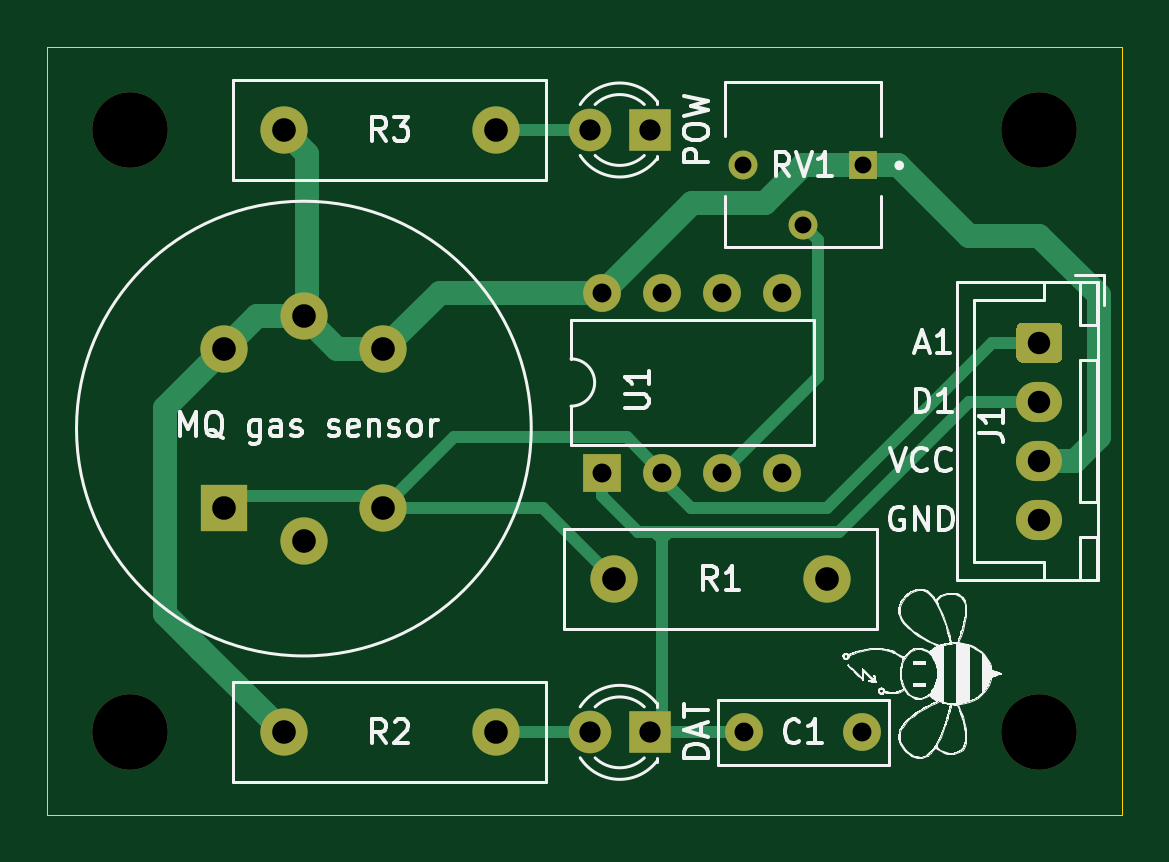
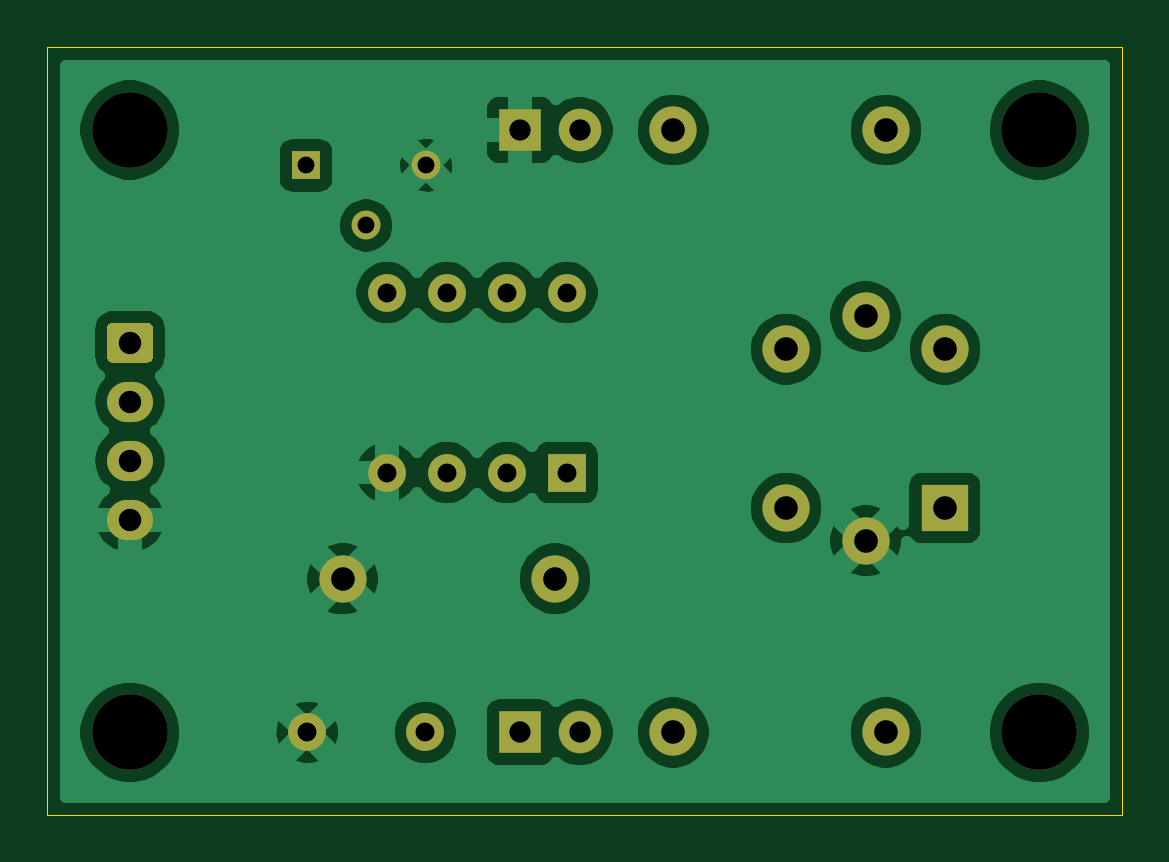
Circuit board: 11 layer files. Board 45.5 x 32.5 mm.
- bottom_copper: gas_sensor-B_Cu.gbr (66528 bytes)
- bottom_mask: gas_sensor-B_Mask.gbr (2097 bytes)
- paste: gas_sensor-B_Paste.gbr (497 bytes)
- bottom_silk: gas_sensor-B_SilkS.gbr (498 bytes)
- outline: gas_sensor-Edge_Cuts.gbr (737 bytes)
- top_copper: gas_sensor-F_Cu.gbr (5517 bytes)
- top_mask: gas_sensor-F_Mask.gbr (2097 bytes)
- paste: gas_sensor-F_Paste.gbr (497 bytes)
- top_silk: gas_sensor-F_SilkS.gbr (60819 bytes)
- drill: gas_sensor-NPTH.drl (339 bytes)
- drill: gas_sensor-PTH.drl (799 bytes)

=== bottom_copper: gas_sensor-B_Cu.gbr (66528 bytes, source omitted) ===
=== bottom_mask: gas_sensor-B_Mask.gbr ===
G04 #@! TF.GenerationSoftware,KiCad,Pcbnew,(5.1.7)-1*
G04 #@! TF.CreationDate,2020-12-10T20:25:32+02:00*
G04 #@! TF.ProjectId,gas_sensor,6761735f-7365-46e7-936f-722e6b696361,rev?*
G04 #@! TF.SameCoordinates,Original*
G04 #@! TF.FileFunction,Soldermask,Bot*
G04 #@! TF.FilePolarity,Negative*
%FSLAX46Y46*%
G04 Gerber Fmt 4.6, Leading zero omitted, Abs format (unit mm)*
G04 Created by KiCad (PCBNEW (5.1.7)-1) date 2020-12-10 20:25:32*
%MOMM*%
%LPD*%
G01*
G04 APERTURE LIST*
%ADD10C,3.200000*%
%ADD11C,2.000000*%
%ADD12R,2.000000X2.000000*%
%ADD13O,1.600000X1.600000*%
%ADD14R,1.600000X1.600000*%
%ADD15C,1.222000*%
%ADD16R,1.222000X1.222000*%
%ADD17O,1.950000X1.700000*%
%ADD18R,1.800000X1.800000*%
%ADD19C,1.800000*%
%ADD20C,1.600000*%
G04 APERTURE END LIST*
D10*
X166000000Y-90500000D03*
X166000000Y-116000000D03*
X127500000Y-90500000D03*
X127500000Y-116000000D03*
D11*
X131500000Y-99780000D03*
X138220000Y-99780000D03*
X138220000Y-106500000D03*
D12*
X131500000Y-106500000D03*
D11*
X134860000Y-98390000D03*
X134860000Y-107890000D03*
D13*
X147500000Y-97380000D03*
X155120000Y-105000000D03*
X150040000Y-97380000D03*
X152580000Y-105000000D03*
X152580000Y-97380000D03*
X150040000Y-105000000D03*
X155120000Y-97380000D03*
D14*
X147500000Y-105000000D03*
D15*
X153460000Y-92000000D03*
X156000000Y-94540000D03*
D16*
X158540000Y-92000000D03*
D11*
X134000000Y-90500000D03*
X143000000Y-90500000D03*
X143000000Y-116000000D03*
X134000000Y-116000000D03*
X148000000Y-109500000D03*
X157000000Y-109500000D03*
D17*
X166000000Y-107000000D03*
X166000000Y-104500000D03*
X166000000Y-102000000D03*
G36*
G01*
X165275000Y-98650000D02*
X166725000Y-98650000D01*
G75*
G02*
X166975000Y-98900000I0J-250000D01*
G01*
X166975000Y-100100000D01*
G75*
G02*
X166725000Y-100350000I-250000J0D01*
G01*
X165275000Y-100350000D01*
G75*
G02*
X165025000Y-100100000I0J250000D01*
G01*
X165025000Y-98900000D01*
G75*
G02*
X165275000Y-98650000I250000J0D01*
G01*
G37*
D18*
X149500000Y-90500000D03*
D19*
X146960000Y-90500000D03*
X146960000Y-116000000D03*
D18*
X149500000Y-116000000D03*
D20*
X158500000Y-116000000D03*
X153500000Y-116000000D03*
M02*

=== paste: gas_sensor-B_Paste.gbr ===
G04 #@! TF.GenerationSoftware,KiCad,Pcbnew,(5.1.7)-1*
G04 #@! TF.CreationDate,2020-12-10T20:25:32+02:00*
G04 #@! TF.ProjectId,gas_sensor,6761735f-7365-46e7-936f-722e6b696361,rev?*
G04 #@! TF.SameCoordinates,Original*
G04 #@! TF.FileFunction,Paste,Bot*
G04 #@! TF.FilePolarity,Positive*
%FSLAX46Y46*%
G04 Gerber Fmt 4.6, Leading zero omitted, Abs format (unit mm)*
G04 Created by KiCad (PCBNEW (5.1.7)-1) date 2020-12-10 20:25:32*
%MOMM*%
%LPD*%
G01*
G04 APERTURE LIST*
G04 APERTURE END LIST*
M02*

=== bottom_silk: gas_sensor-B_SilkS.gbr ===
G04 #@! TF.GenerationSoftware,KiCad,Pcbnew,(5.1.7)-1*
G04 #@! TF.CreationDate,2020-12-10T20:25:32+02:00*
G04 #@! TF.ProjectId,gas_sensor,6761735f-7365-46e7-936f-722e6b696361,rev?*
G04 #@! TF.SameCoordinates,Original*
G04 #@! TF.FileFunction,Legend,Bot*
G04 #@! TF.FilePolarity,Positive*
%FSLAX46Y46*%
G04 Gerber Fmt 4.6, Leading zero omitted, Abs format (unit mm)*
G04 Created by KiCad (PCBNEW (5.1.7)-1) date 2020-12-10 20:25:32*
%MOMM*%
%LPD*%
G01*
G04 APERTURE LIST*
G04 APERTURE END LIST*
M02*

=== outline: gas_sensor-Edge_Cuts.gbr ===
G04 #@! TF.GenerationSoftware,KiCad,Pcbnew,(5.1.7)-1*
G04 #@! TF.CreationDate,2020-12-10T20:25:32+02:00*
G04 #@! TF.ProjectId,gas_sensor,6761735f-7365-46e7-936f-722e6b696361,rev?*
G04 #@! TF.SameCoordinates,Original*
G04 #@! TF.FileFunction,Profile,NP*
%FSLAX46Y46*%
G04 Gerber Fmt 4.6, Leading zero omitted, Abs format (unit mm)*
G04 Created by KiCad (PCBNEW (5.1.7)-1) date 2020-12-10 20:25:32*
%MOMM*%
%LPD*%
G01*
G04 APERTURE LIST*
G04 #@! TA.AperFunction,Profile*
%ADD10C,0.050000*%
G04 #@! TD*
G04 APERTURE END LIST*
D10*
X169500000Y-119500000D02*
X124000000Y-119500000D01*
X124000000Y-87000000D02*
X124000000Y-119500000D01*
X169500000Y-87000000D02*
X124000000Y-87000000D01*
X169500000Y-119500000D02*
X169500000Y-87000000D01*
M02*

=== top_copper: gas_sensor-F_Cu.gbr ===
G04 #@! TF.GenerationSoftware,KiCad,Pcbnew,(5.1.7)-1*
G04 #@! TF.CreationDate,2020-12-10T20:25:32+02:00*
G04 #@! TF.ProjectId,gas_sensor,6761735f-7365-46e7-936f-722e6b696361,rev?*
G04 #@! TF.SameCoordinates,Original*
G04 #@! TF.FileFunction,Copper,L1,Top*
G04 #@! TF.FilePolarity,Positive*
%FSLAX46Y46*%
G04 Gerber Fmt 4.6, Leading zero omitted, Abs format (unit mm)*
G04 Created by KiCad (PCBNEW (5.1.7)-1) date 2020-12-10 20:25:32*
%MOMM*%
%LPD*%
G01*
G04 APERTURE LIST*
G04 #@! TA.AperFunction,ComponentPad*
%ADD10C,2.000000*%
G04 #@! TD*
G04 #@! TA.AperFunction,ComponentPad*
%ADD11R,2.000000X2.000000*%
G04 #@! TD*
G04 #@! TA.AperFunction,ComponentPad*
%ADD12O,1.600000X1.600000*%
G04 #@! TD*
G04 #@! TA.AperFunction,ComponentPad*
%ADD13R,1.600000X1.600000*%
G04 #@! TD*
G04 #@! TA.AperFunction,ComponentPad*
%ADD14C,1.222000*%
G04 #@! TD*
G04 #@! TA.AperFunction,ComponentPad*
%ADD15R,1.222000X1.222000*%
G04 #@! TD*
G04 #@! TA.AperFunction,ComponentPad*
%ADD16O,1.950000X1.700000*%
G04 #@! TD*
G04 #@! TA.AperFunction,ComponentPad*
%ADD17R,1.800000X1.800000*%
G04 #@! TD*
G04 #@! TA.AperFunction,ComponentPad*
%ADD18C,1.800000*%
G04 #@! TD*
G04 #@! TA.AperFunction,ComponentPad*
%ADD19C,1.600000*%
G04 #@! TD*
G04 #@! TA.AperFunction,Conductor*
%ADD20C,0.250000*%
G04 #@! TD*
G04 #@! TA.AperFunction,Conductor*
%ADD21C,0.500000*%
G04 #@! TD*
G04 #@! TA.AperFunction,Conductor*
%ADD22C,1.000000*%
G04 #@! TD*
G04 APERTURE END LIST*
D10*
X131500000Y-99780000D03*
X138220000Y-99780000D03*
X138220000Y-106500000D03*
D11*
X131500000Y-106500000D03*
D10*
X134860000Y-98390000D03*
X134860000Y-107890000D03*
D12*
X147500000Y-97380000D03*
X155120000Y-105000000D03*
X150040000Y-97380000D03*
X152580000Y-105000000D03*
X152580000Y-97380000D03*
X150040000Y-105000000D03*
X155120000Y-97380000D03*
D13*
X147500000Y-105000000D03*
D14*
X153460000Y-92000000D03*
X156000000Y-94540000D03*
D15*
X158540000Y-92000000D03*
D10*
X134000000Y-90500000D03*
X143000000Y-90500000D03*
X143000000Y-116000000D03*
X134000000Y-116000000D03*
X148000000Y-109500000D03*
X157000000Y-109500000D03*
D16*
X166000000Y-107000000D03*
X166000000Y-104500000D03*
X166000000Y-102000000D03*
G04 #@! TA.AperFunction,ComponentPad*
G36*
G01*
X165275000Y-98650000D02*
X166725000Y-98650000D01*
G75*
G02*
X166975000Y-98900000I0J-250000D01*
G01*
X166975000Y-100100000D01*
G75*
G02*
X166725000Y-100350000I-250000J0D01*
G01*
X165275000Y-100350000D01*
G75*
G02*
X165025000Y-100100000I0J250000D01*
G01*
X165025000Y-98900000D01*
G75*
G02*
X165275000Y-98650000I250000J0D01*
G01*
G37*
G04 #@! TD.AperFunction*
D17*
X149500000Y-90500000D03*
D18*
X146960000Y-90500000D03*
X146960000Y-116000000D03*
D17*
X149500000Y-116000000D03*
D19*
X158500000Y-116000000D03*
X153500000Y-116000000D03*
D20*
X150000000Y-108000000D02*
X149500000Y-107500000D01*
X150000000Y-108000000D02*
X150500000Y-107500000D01*
D21*
X149500000Y-116000000D02*
X153500000Y-116000000D01*
X163000000Y-102000000D02*
X166000000Y-102000000D01*
X157500000Y-107500000D02*
X163000000Y-102000000D01*
X150599980Y-107500000D02*
X157500000Y-107500000D01*
X147500000Y-106000000D02*
X147500000Y-105000000D01*
X149000000Y-107500000D02*
X147500000Y-106000000D01*
X150599980Y-107500000D02*
X149000000Y-107500000D01*
X150000000Y-107500000D02*
X150000000Y-108400020D01*
X150000000Y-115500000D02*
X150000000Y-107500000D01*
X149500000Y-116000000D02*
X150000000Y-115500000D01*
X143000000Y-116000000D02*
X146960000Y-116000000D01*
X143000000Y-90500000D02*
X146960000Y-90500000D01*
X137720000Y-106000000D02*
X138220000Y-106500000D01*
X131500000Y-106500000D02*
X132000000Y-106000000D01*
X132000000Y-106000000D02*
X137720000Y-106000000D01*
X145000000Y-106500000D02*
X148000000Y-109500000D01*
X138220000Y-106500000D02*
X145000000Y-106500000D01*
X139219999Y-105500001D02*
X138220000Y-106500000D01*
X141220000Y-103500000D02*
X139219999Y-105500001D01*
X150040000Y-105000000D02*
X148540000Y-103500000D01*
X148540000Y-103500000D02*
X141220000Y-103500000D01*
X150040000Y-105290000D02*
X150040000Y-105000000D01*
X151250000Y-106500000D02*
X150040000Y-105290000D01*
X157000000Y-106500000D02*
X151250000Y-106500000D01*
X164000000Y-99500000D02*
X157000000Y-106500000D01*
X166000000Y-99500000D02*
X164000000Y-99500000D01*
D22*
X135000000Y-98250000D02*
X134860000Y-98390000D01*
X134000000Y-90500000D02*
X135000000Y-91500000D01*
X135000000Y-91500000D02*
X135000000Y-98250000D01*
X136250000Y-99780000D02*
X138220000Y-99780000D01*
X134860000Y-98390000D02*
X136250000Y-99780000D01*
X140620000Y-97380000D02*
X147500000Y-97380000D01*
X138220000Y-99780000D02*
X140620000Y-97380000D01*
X156000000Y-92000000D02*
X158540000Y-92000000D01*
X154396001Y-93603999D02*
X156000000Y-92000000D01*
X147500000Y-97380000D02*
X151276001Y-93603999D01*
X151276001Y-93603999D02*
X154396001Y-93603999D01*
X130500000Y-112500000D02*
X134000000Y-116000000D01*
X129000000Y-111000000D02*
X130500000Y-112500000D01*
X129000000Y-102280000D02*
X129000000Y-111000000D01*
X134860000Y-98390000D02*
X132890000Y-98390000D01*
X132890000Y-98390000D02*
X129000000Y-102280000D01*
X158540000Y-92000000D02*
X160000000Y-92000000D01*
X160000000Y-92000000D02*
X163000000Y-95000000D01*
X163000000Y-95000000D02*
X166000000Y-95000000D01*
X166000000Y-95000000D02*
X168500000Y-97500000D01*
X168500000Y-97500000D02*
X168500000Y-103500000D01*
X167500000Y-104500000D02*
X166000000Y-104500000D01*
X168500000Y-103500000D02*
X167500000Y-104500000D01*
D21*
X156610999Y-95150999D02*
X156000000Y-94540000D01*
X152580000Y-105000000D02*
X156610999Y-100969001D01*
X156610999Y-100969001D02*
X156610999Y-95150999D01*
M02*

=== top_mask: gas_sensor-F_Mask.gbr ===
G04 #@! TF.GenerationSoftware,KiCad,Pcbnew,(5.1.7)-1*
G04 #@! TF.CreationDate,2020-12-10T20:25:32+02:00*
G04 #@! TF.ProjectId,gas_sensor,6761735f-7365-46e7-936f-722e6b696361,rev?*
G04 #@! TF.SameCoordinates,Original*
G04 #@! TF.FileFunction,Soldermask,Top*
G04 #@! TF.FilePolarity,Negative*
%FSLAX46Y46*%
G04 Gerber Fmt 4.6, Leading zero omitted, Abs format (unit mm)*
G04 Created by KiCad (PCBNEW (5.1.7)-1) date 2020-12-10 20:25:32*
%MOMM*%
%LPD*%
G01*
G04 APERTURE LIST*
%ADD10C,3.200000*%
%ADD11C,2.000000*%
%ADD12R,2.000000X2.000000*%
%ADD13O,1.600000X1.600000*%
%ADD14R,1.600000X1.600000*%
%ADD15C,1.222000*%
%ADD16R,1.222000X1.222000*%
%ADD17O,1.950000X1.700000*%
%ADD18R,1.800000X1.800000*%
%ADD19C,1.800000*%
%ADD20C,1.600000*%
G04 APERTURE END LIST*
D10*
X166000000Y-90500000D03*
X166000000Y-116000000D03*
X127500000Y-90500000D03*
X127500000Y-116000000D03*
D11*
X131500000Y-99780000D03*
X138220000Y-99780000D03*
X138220000Y-106500000D03*
D12*
X131500000Y-106500000D03*
D11*
X134860000Y-98390000D03*
X134860000Y-107890000D03*
D13*
X147500000Y-97380000D03*
X155120000Y-105000000D03*
X150040000Y-97380000D03*
X152580000Y-105000000D03*
X152580000Y-97380000D03*
X150040000Y-105000000D03*
X155120000Y-97380000D03*
D14*
X147500000Y-105000000D03*
D15*
X153460000Y-92000000D03*
X156000000Y-94540000D03*
D16*
X158540000Y-92000000D03*
D11*
X134000000Y-90500000D03*
X143000000Y-90500000D03*
X143000000Y-116000000D03*
X134000000Y-116000000D03*
X148000000Y-109500000D03*
X157000000Y-109500000D03*
D17*
X166000000Y-107000000D03*
X166000000Y-104500000D03*
X166000000Y-102000000D03*
G36*
G01*
X165275000Y-98650000D02*
X166725000Y-98650000D01*
G75*
G02*
X166975000Y-98900000I0J-250000D01*
G01*
X166975000Y-100100000D01*
G75*
G02*
X166725000Y-100350000I-250000J0D01*
G01*
X165275000Y-100350000D01*
G75*
G02*
X165025000Y-100100000I0J250000D01*
G01*
X165025000Y-98900000D01*
G75*
G02*
X165275000Y-98650000I250000J0D01*
G01*
G37*
D18*
X149500000Y-90500000D03*
D19*
X146960000Y-90500000D03*
X146960000Y-116000000D03*
D18*
X149500000Y-116000000D03*
D20*
X158500000Y-116000000D03*
X153500000Y-116000000D03*
M02*

=== paste: gas_sensor-F_Paste.gbr ===
G04 #@! TF.GenerationSoftware,KiCad,Pcbnew,(5.1.7)-1*
G04 #@! TF.CreationDate,2020-12-10T20:25:32+02:00*
G04 #@! TF.ProjectId,gas_sensor,6761735f-7365-46e7-936f-722e6b696361,rev?*
G04 #@! TF.SameCoordinates,Original*
G04 #@! TF.FileFunction,Paste,Top*
G04 #@! TF.FilePolarity,Positive*
%FSLAX46Y46*%
G04 Gerber Fmt 4.6, Leading zero omitted, Abs format (unit mm)*
G04 Created by KiCad (PCBNEW (5.1.7)-1) date 2020-12-10 20:25:32*
%MOMM*%
%LPD*%
G01*
G04 APERTURE LIST*
G04 APERTURE END LIST*
M02*

=== top_silk: gas_sensor-F_SilkS.gbr (60819 bytes, source omitted) ===
=== drill: gas_sensor-NPTH.drl ===
M48
; DRILL file {KiCad (5.1.7)-1} date 12/10/20 20:25:36
; FORMAT={-:-/ absolute / metric / decimal}
; #@! TF.CreationDate,2020-12-10T20:25:36+02:00
; #@! TF.GenerationSoftware,Kicad,Pcbnew,(5.1.7)-1
; #@! TF.FileFunction,NonPlated,1,2,NPTH
FMAT,2
METRIC
T1C3.200
%
G90
G05
T1
X127.5Y-116.0
X127.5Y-90.5
X166.0Y-116.0
X166.0Y-90.5
T0
M30

=== drill: gas_sensor-PTH.drl ===
M48
; DRILL file {KiCad (5.1.7)-1} date 12/10/20 20:25:36
; FORMAT={-:-/ absolute / metric / decimal}
; #@! TF.CreationDate,2020-12-10T20:25:36+02:00
; #@! TF.GenerationSoftware,Kicad,Pcbnew,(5.1.7)-1
; #@! TF.FileFunction,Plated,1,2,PTH
FMAT,2
METRIC
T1C0.714
T2C0.800
T3C0.900
T4C0.950
T5C1.000
%
G90
G05
T1
X153.46Y-92.0
X156.0Y-94.54
X158.54Y-92.0
T2
X153.5Y-116.0
X158.5Y-116.0
X147.5Y-97.38
X147.5Y-105.0
X150.04Y-97.38
X150.04Y-105.0
X152.58Y-97.38
X152.58Y-105.0
X155.12Y-97.38
X155.12Y-105.0
T3
X146.96Y-90.5
X149.5Y-90.5
X146.96Y-116.0
X149.5Y-116.0
T4
X166.0Y-99.5
X166.0Y-102.0
X166.0Y-104.5
X166.0Y-107.0
T5
X134.0Y-90.5
X143.0Y-90.5
X131.5Y-99.78
X131.5Y-106.5
X134.86Y-98.39
X134.86Y-107.89
X138.22Y-99.78
X138.22Y-106.5
X134.0Y-116.0
X143.0Y-116.0
X148.0Y-109.5
X157.0Y-109.5
T0
M30

